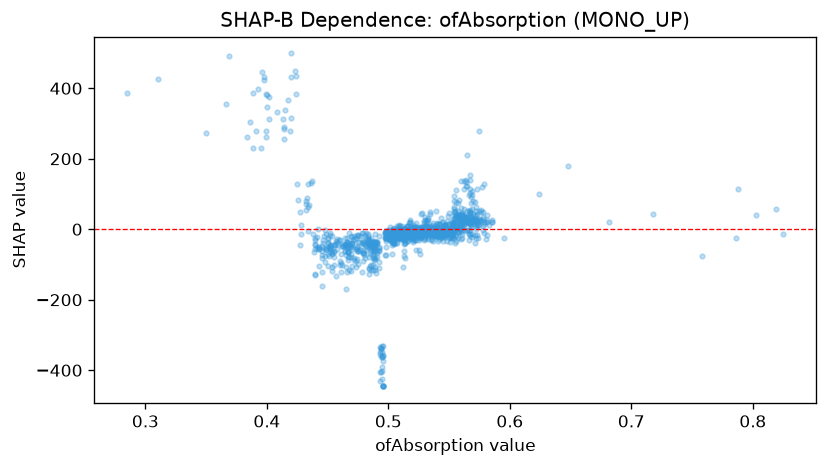

Values plotted in this chart, from the file beside it:
feature_value, shap_value
0.488, -45.61
0.537, -6.023
0.467, -88.07
0.533, 30.76
0.454, -117.1
0.492, -58.11
0.414, 285.7
0.566, -29.7
0.58, -28.28
0.393, 396.8
0.545, -6.44
0.572, 5.232
0.47, -104.1
0.56, -26.76
0.504, -33.81
0.491, -77.74
0.561, -1.896
0.536, 6.302
0.546, 6.392
0.492, -61.85
0.573, 43.58
0.442, -50.15
0.483, -54.48
0.506, -14.15
0.507, -10.5
0.554, -26.11
0.55, -1
0.505, -36.72
0.579, 20.09
0.542, -9.906
0.539, 2.75
0.535, -13.45
0.503, -11.27
0.572, -25.86
0.536, 2.537
0.578, -3.545
0.551, -20.83
0.51, -26.66
0.568, 12.48
0.572, 20.45
0.447, -20.44
0.556, 2.763
0.576, 25.14
0.57, 24
0.51, -10.49
0.573, 16.19
0.543, -4.922
0.514, 1.695
0.546, -16.91
0.449, -53.31
0.475, -99.55
0.532, 25.3
0.56, 19.72
0.563, -0.9941
0.578, 28.98
0.573, 20.79
0.535, -6.474
0.527, -19.22
0.579, 16.15
0.528, -9.245
... 1,071 more rows
